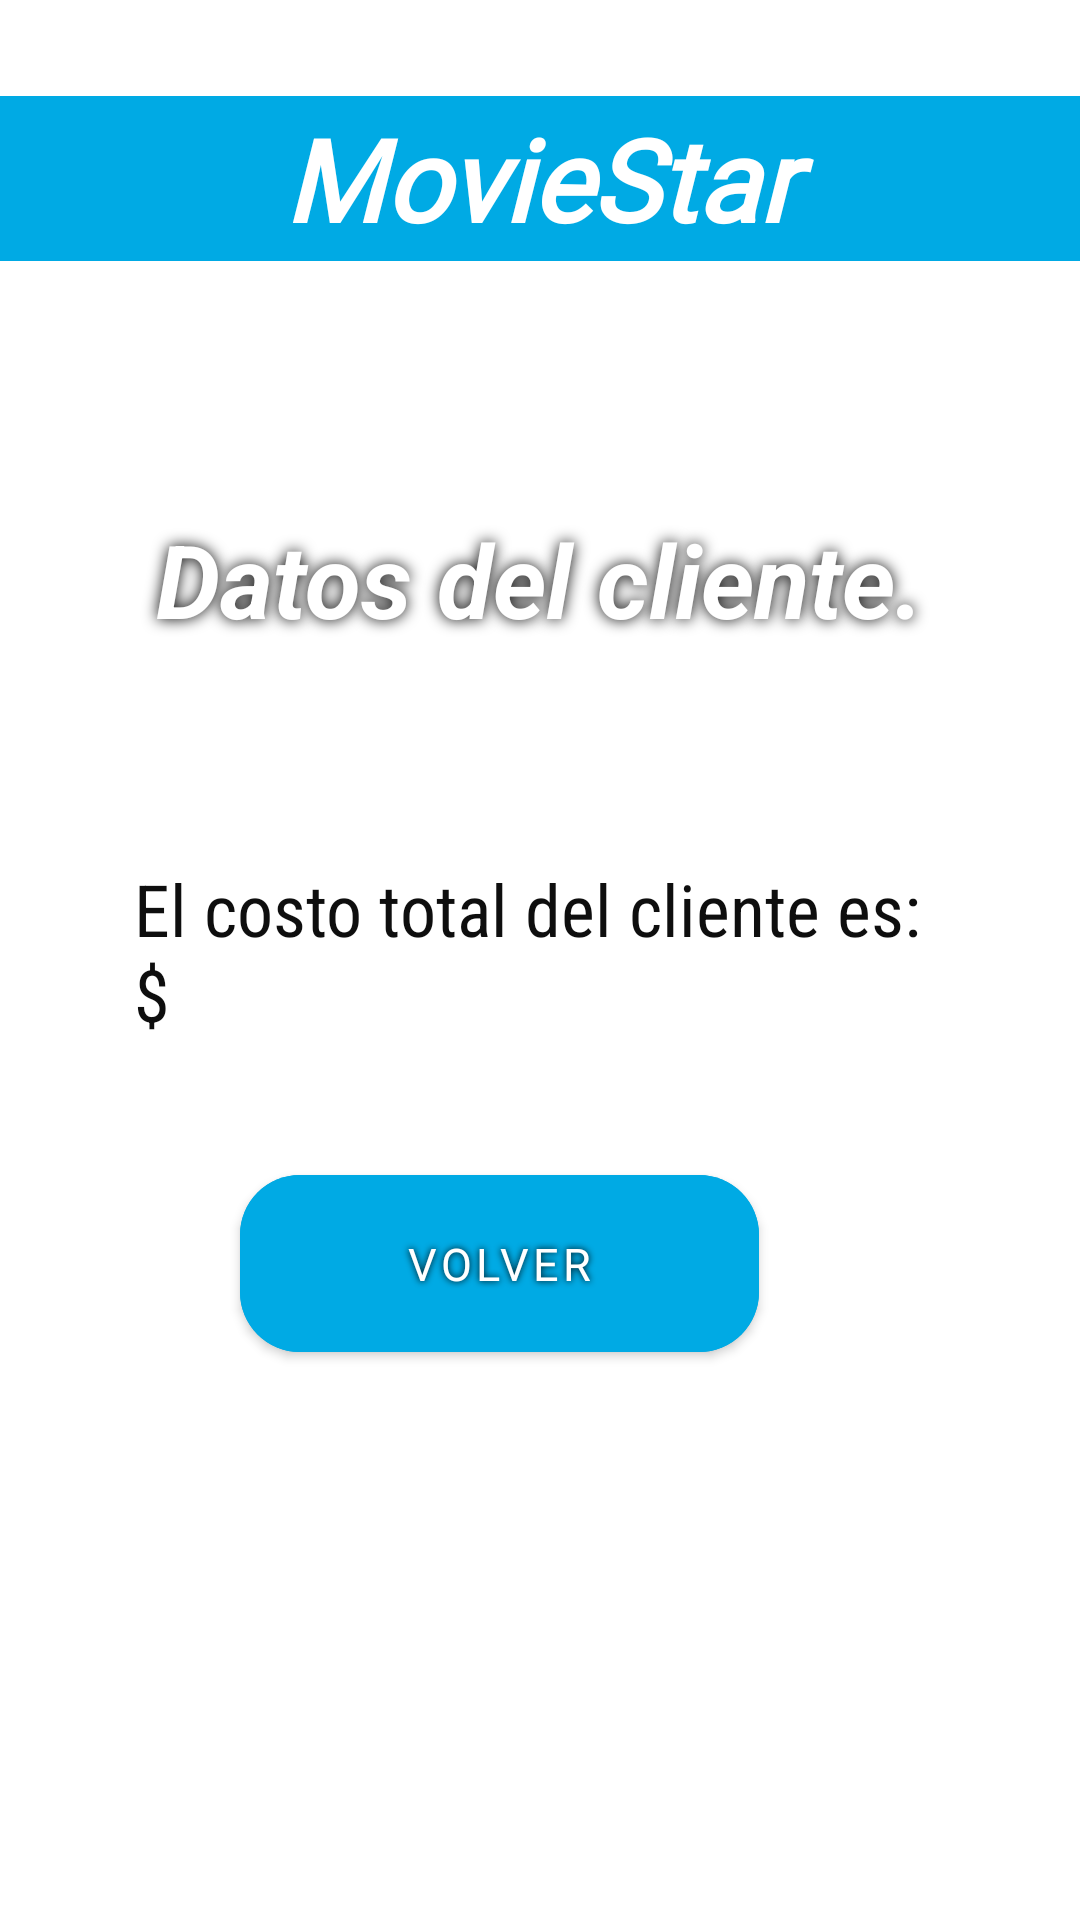

Write the Android layout XML for this screen, with the resource values it uses.
<!-- AndroidManifest.xml: application theme Theme.EmpresaTelefoniaAndroid -->
<!-- res/layout/cliente_encontrado.xml -->
<?xml version="1.0" encoding="utf-8"?>
<androidx.constraintlayout.widget.ConstraintLayout xmlns:android="http://schemas.android.com/apk/res/android"
    xmlns:app="http://schemas.android.com/apk/res-auto"
    xmlns:tools="http://schemas.android.com/tools"
    android:layout_width="match_parent"
    android:layout_height="match_parent"
    android:background="@drawable/fondollenardatos"
    android:orientation="vertical"
    app:layout_constraintTop_toTopOf="parent"
    tools:context=".MainActivity">

    <TextView
        android:id="@+id/textView"
        android:layout_width="fill_parent"
        android:layout_height="55dp"
        android:layout_marginTop="32dp"
        android:layout_weight="1"
        android:background="#00AAE4"
        android:fontFamily="@font/chewy"
        android:gravity="center"
        android:text="MovieStar"
        android:textAllCaps="false"
        android:textColor="#FFFFFF"
        android:textSize="38sp"
        android:textStyle="bold|italic"
        app:layout_constraintEnd_toEndOf="parent"
        app:layout_constraintTop_toTopOf="parent"
        tools:ignore="MissingConstraints,TextContrastCheck" />

    <TextView
        android:id="@+id/completarDatos"
        android:layout_width="290dp"
        android:layout_height="104dp"
        android:gravity="center"
        android:text="@string/datos_del_cliente"
        android:textAlignment="center"
        android:textAllCaps="false"
        android:textColor="#FFFFFF"
        android:textSize="34sp"
        android:textStyle="bold|italic"
        android:shadowColor="@color/black"
        android:shadowRadius="12"
        app:layout_constraintBottom_toBottomOf="parent"
        app:layout_constraintEnd_toEndOf="parent"
        app:layout_constraintHorizontal_bias="0.495"
        app:layout_constraintStart_toStartOf="parent"
        app:layout_constraintTop_toTopOf="parent"
        app:layout_constraintVertical_bias="0.263"
        tools:ignore="TextContrastCheck" />

    <Button
        android:id="@+id/botonVolver"
        android:layout_width="173dp"
        android:layout_height="71dp"
        android:backgroundTint="#00AAE4"
        android:fontFamily="@font/chewy"
        android:shadowColor="@color/black"
        android:shadowRadius="6"
        android:textSize="15sp"
        android:text="@string/volver"
        app:cornerRadius="20dp"
        app:layout_constraintBottom_toBottomOf="parent"
        app:layout_constraintEnd_toEndOf="parent"
        app:layout_constraintHorizontal_bias="0.428"
        app:layout_constraintStart_toStartOf="parent"
        app:layout_constraintTop_toTopOf="parent"
        app:layout_constraintVertical_bias="0.678" />

    <TextView
        android:id="@+id/costotaldelcliente"
        android:layout_width="271dp"
        android:layout_height="67dp"
        android:background="#A3FFFFFF"
        android:fontFamily="sans-serif-condensed"
        android:text="@string/el_costo_total_del_cliente_es"
        android:textColor="#0E0E0E"
        android:textColorHint="#A4000000"
        android:textSize="24sp"
        app:layout_constraintBottom_toBottomOf="parent"
        app:layout_constraintEnd_toEndOf="parent"
        app:layout_constraintHorizontal_bias="0.5"
        app:layout_constraintStart_toStartOf="parent"
        app:layout_constraintTop_toTopOf="parent" />

</androidx.constraintlayout.widget.ConstraintLayout>
<!-- resources referenced by this layout -->
<resources>
  <string name="datos_del_cliente">Datos del cliente.</string>
  <string name="el_costo_total_del_cliente_es">El costo total del cliente es: $</string>
  <string name="volver">Volver</string>
  <style name="Theme.EmpresaTelefoniaAndroid" parent="Theme.MaterialComponents.DayNight.DarkActionBar">
          
          <item name="colorPrimary">#00AAE4</item>
          <item name="colorPrimaryVariant">#00AAE4</item>
          <item name="colorOnPrimary">@color/white</item>
          
          <item name="colorSecondary">@color/teal_200</item>
          <item name="colorSecondaryVariant">@color/teal_700</item>
          <item name="colorOnSecondary">@color/black</item>
          
          <item name="android:statusBarColor" tools:targetApi="l">?attr/colorPrimaryVariant</item>
          
      </style>
  <!-- not gathered from this repository: default colours our renderer supplied (Android Studio template values) -->
  <color name="teal_200">#FF03DAC5</color>
  <color name="teal_700">#FF018786</color>
  <color name="black">#FF000000</color>
  <color name="white">#FFFFFFFF</color>
</resources>
